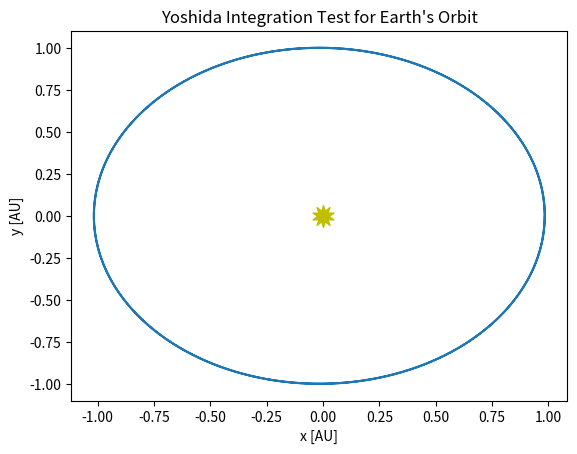

Here is the Python script that generated this plot:
import numpy as np
import matplotlib.pyplot as plt

G = 6.67e-11
Msun= 1.989e30
AU = 1.496e11

w0 = -np.cbrt(2)/(2-np.cbrt(2))
w1 = 1/(2-np.cbrt(2))

c1 = w1/2
c4 = w1/2
c2 = (w0+w1)/2
c3 = (w0+w1)/2
d1 = w1
d3 = w1
d2 = w0

class Planet:                       #Keep Initial Conditions organized

    def __init__(self,e,sma,T):

        self.e = e                  #Eccentricity of orbit
        self.sma = sma              #Semimajor Axis (m)
        self.T = T                  #Orbital Period (s)

    def vec(self):
        return np.array([self.sma*(1-self.e),0,0,-np.sqrt((G*Msun)/self.sma * ((1+self.e)/(1-self.e)))])

    def rhs(self,vector):
        self.x,self.y,self.u,self.v = vector

        r = np.sqrt(self.x**2+self.y**2)

        dxdt = self.u
        dydt = self.v

        dudt = (-G*Msun*self.x)/r**3
        dvdt = (-G*Msun*self.y)/r**3

        return np.array([dxdt,dydt,dudt,dvdt])

    def yoshida(self,tmax,dt):

     t = 0.0
     history = [self.vec()]
     times = [t]

     while t < tmax:
         if t + dt > tmax:
             dt = tmax - t

         state_old = history[-1]

         dvec = self.rhs(state_old)

         x1 = state_old[0] + c1*dvec[0]*dt
         y1 = state_old[1] + c1*dvec[1]*dt
         vx1 = state_old[2] + d1*dvec[2]*dt
         vy1 = state_old[3] + d1*dvec[3]*dt

         mid_state = np.array([x1,y1,vx1,vy1])
         dvec_mid = self.rhs(mid_state)

         x2 = x1 + c2*dvec_mid[0]*dt
         y2 = y1 + c2*dvec_mid[1]*dt
         vx2 = vx1 + d2*dvec_mid[2]*dt
         vy2 = vy1 + d2*dvec_mid[3]*dt

         next_state = np.array([x2,y2,vx2,vy2])
         dvec_next = self.rhs(next_state)

         x3 = x2 + c3*dvec_next[0]*dt
         y3 = y2 + c3*dvec_next[1]*dt
         vx3 = vx2 + d3*dvec_next[2]*dt
         vy3 = vy2 + d3*dvec_next[3]*dt

         end_state = np.array([x3,y3,vx3,vy3])
         dvec_end = self.rhs(end_state)

         xp1 = x3 + c4*dvec_end[0]*dt
         yp1 = y3 + c4*dvec_end[1]*dt
         vxp1 = vx3
         vyp1 = vy3

         state_new = np.array([xp1,yp1,vxp1,vyp1])

         t += dt

         times.append(t)
         history.append(state_new)

     return times, history

earth = Planet(0.0167,AU,2*365*24*60*60)
etimes, ehistory = Planet.yoshida(earth,earth.T,100)

x_pos = [v[0]/AU for v in ehistory]
y_pos = [v[1]/AU for v in ehistory]

ax = plt.subplot(111)
ax.set_title(r"Yoshida Integration Test for Earth's Orbit")
ax.set_xlabel(r"x [AU]")
ax.set_ylabel(r"y [AU]")
ax.plot(x_pos,y_pos)
ax.scatter([0], [0], marker=(10,1), color="y", s=250)

plt.show()
